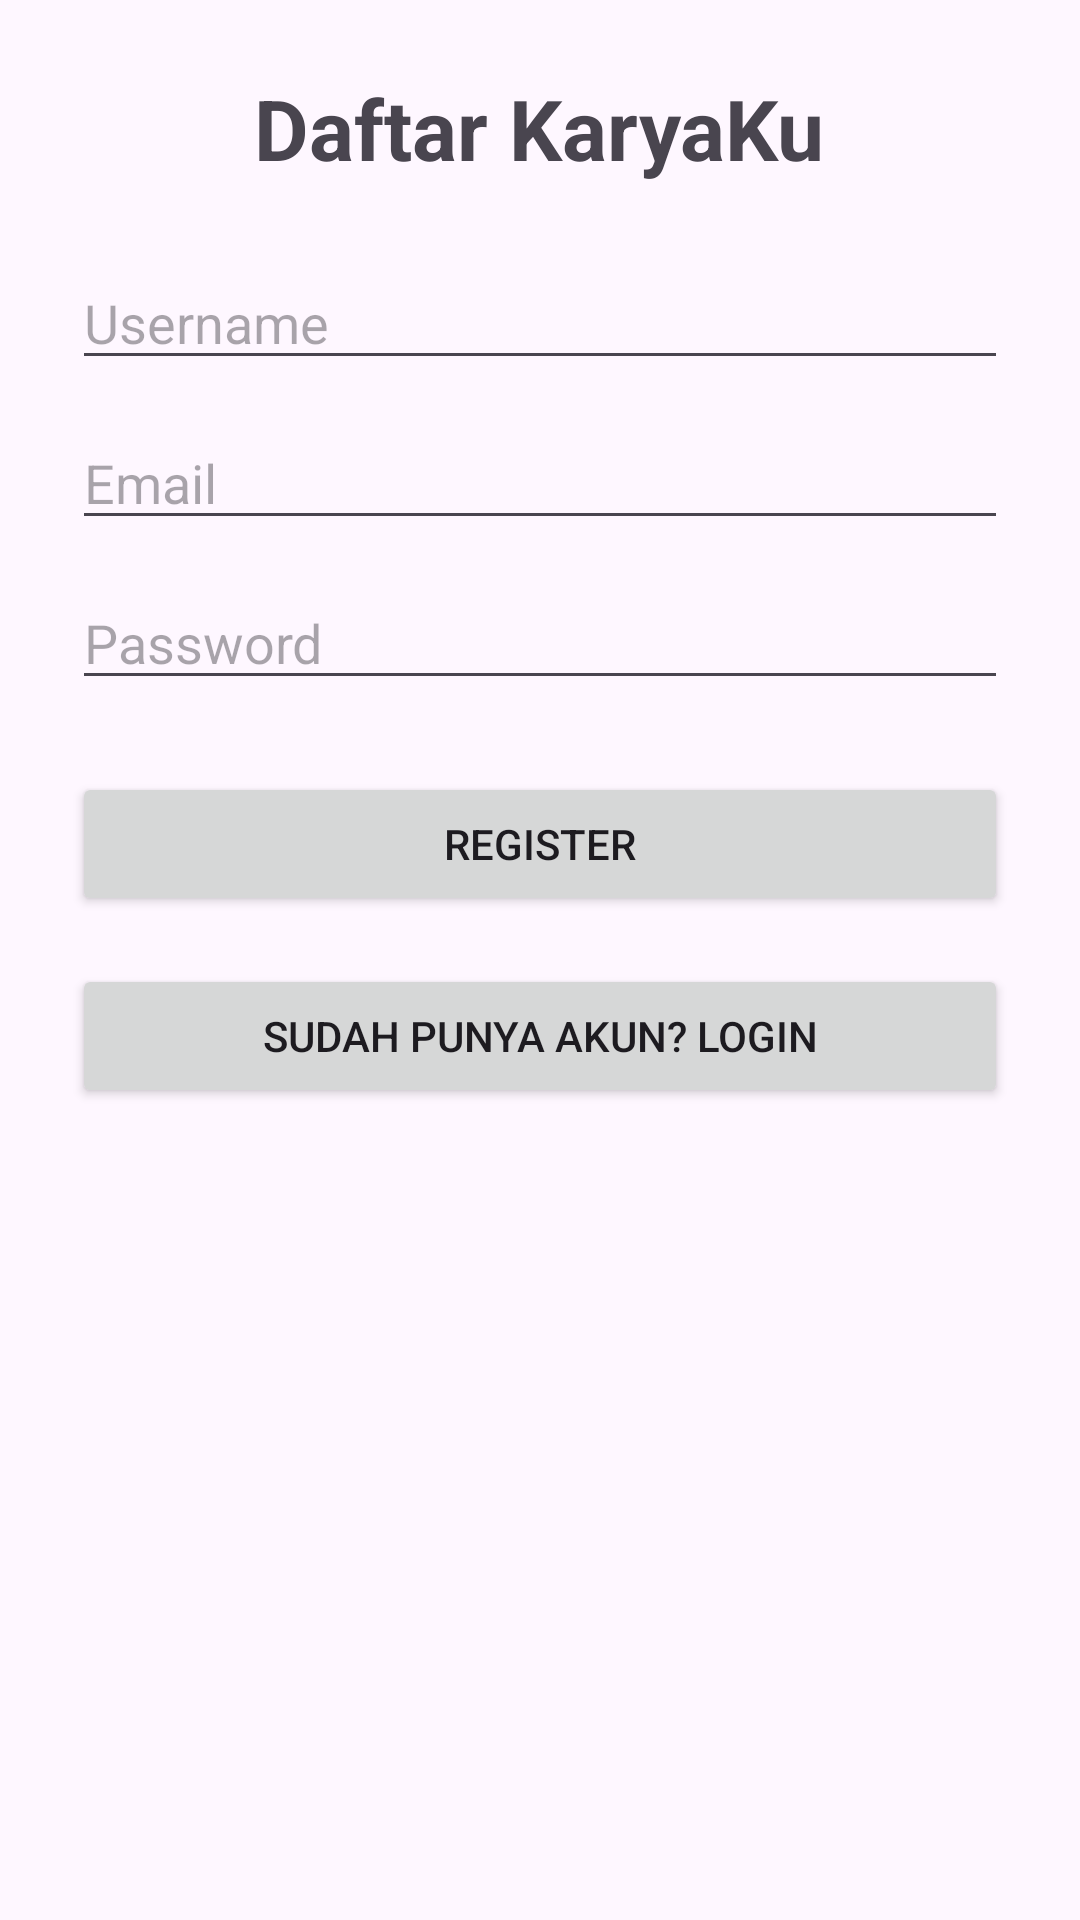

Reconstruct the res/layout file that produces this screen, plus the resources it refers to.
<!-- AndroidManifest.xml: application theme Theme.KaryaKu -->
<!-- res/layout/activity_register.xml -->
<?xml version="1.0" encoding="utf-8"?>

<ScrollView xmlns:android="http://schemas.android.com/apk/res/android"
    android:layout_width="match_parent"
    android:layout_height="match_parent"
    android:padding="24dp">

    <LinearLayout
        android:layout_width="match_parent"
        android:layout_height="wrap_content"
        android:orientation="vertical"
        android:gravity="center_horizontal">

        <TextView
            android:text="Daftar KaryaKu"
            android:textSize="28sp"
            android:textStyle="bold"
            android:layout_marginBottom="24dp"
            android:layout_width="wrap_content"
            android:layout_height="wrap_content" />

        <EditText
            android:id="@+id/etUsername"
            android:hint="Username"
            android:layout_width="match_parent"
            android:layout_height="wrap_content"
            android:layout_marginBottom="12dp" />

        <EditText
            android:id="@+id/etEmail"
            android:hint="Email"
            android:inputType="textEmailAddress"
            android:layout_width="match_parent"
            android:layout_height="wrap_content"
            android:layout_marginBottom="12dp" />

        <EditText
            android:id="@+id/etPassword"
            android:hint="Password"
            android:inputType="textPassword"
            android:layout_width="match_parent"
            android:layout_height="wrap_content"
            android:layout_marginBottom="24dp" />

        <Button
            android:id="@+id/btnRegister"
            android:text="Register"
            android:layout_width="match_parent"
            android:layout_height="wrap_content" />

        <Button
            android:id="@+id/btnToLogin"
            android:text="Sudah punya akun? Login"
            android:layout_marginTop="16dp"
            android:layout_width="match_parent"
            android:layout_height="wrap_content" />
    </LinearLayout>

</ScrollView>
<!-- resources referenced by this layout -->
<resources>
  <style name="Theme.KaryaKu" parent="Base.Theme.KaryaKu" />
  <style name="Base.Theme.KaryaKu" parent="Theme.Material3.DayNight.NoActionBar">
          
          
      </style>
</resources>
